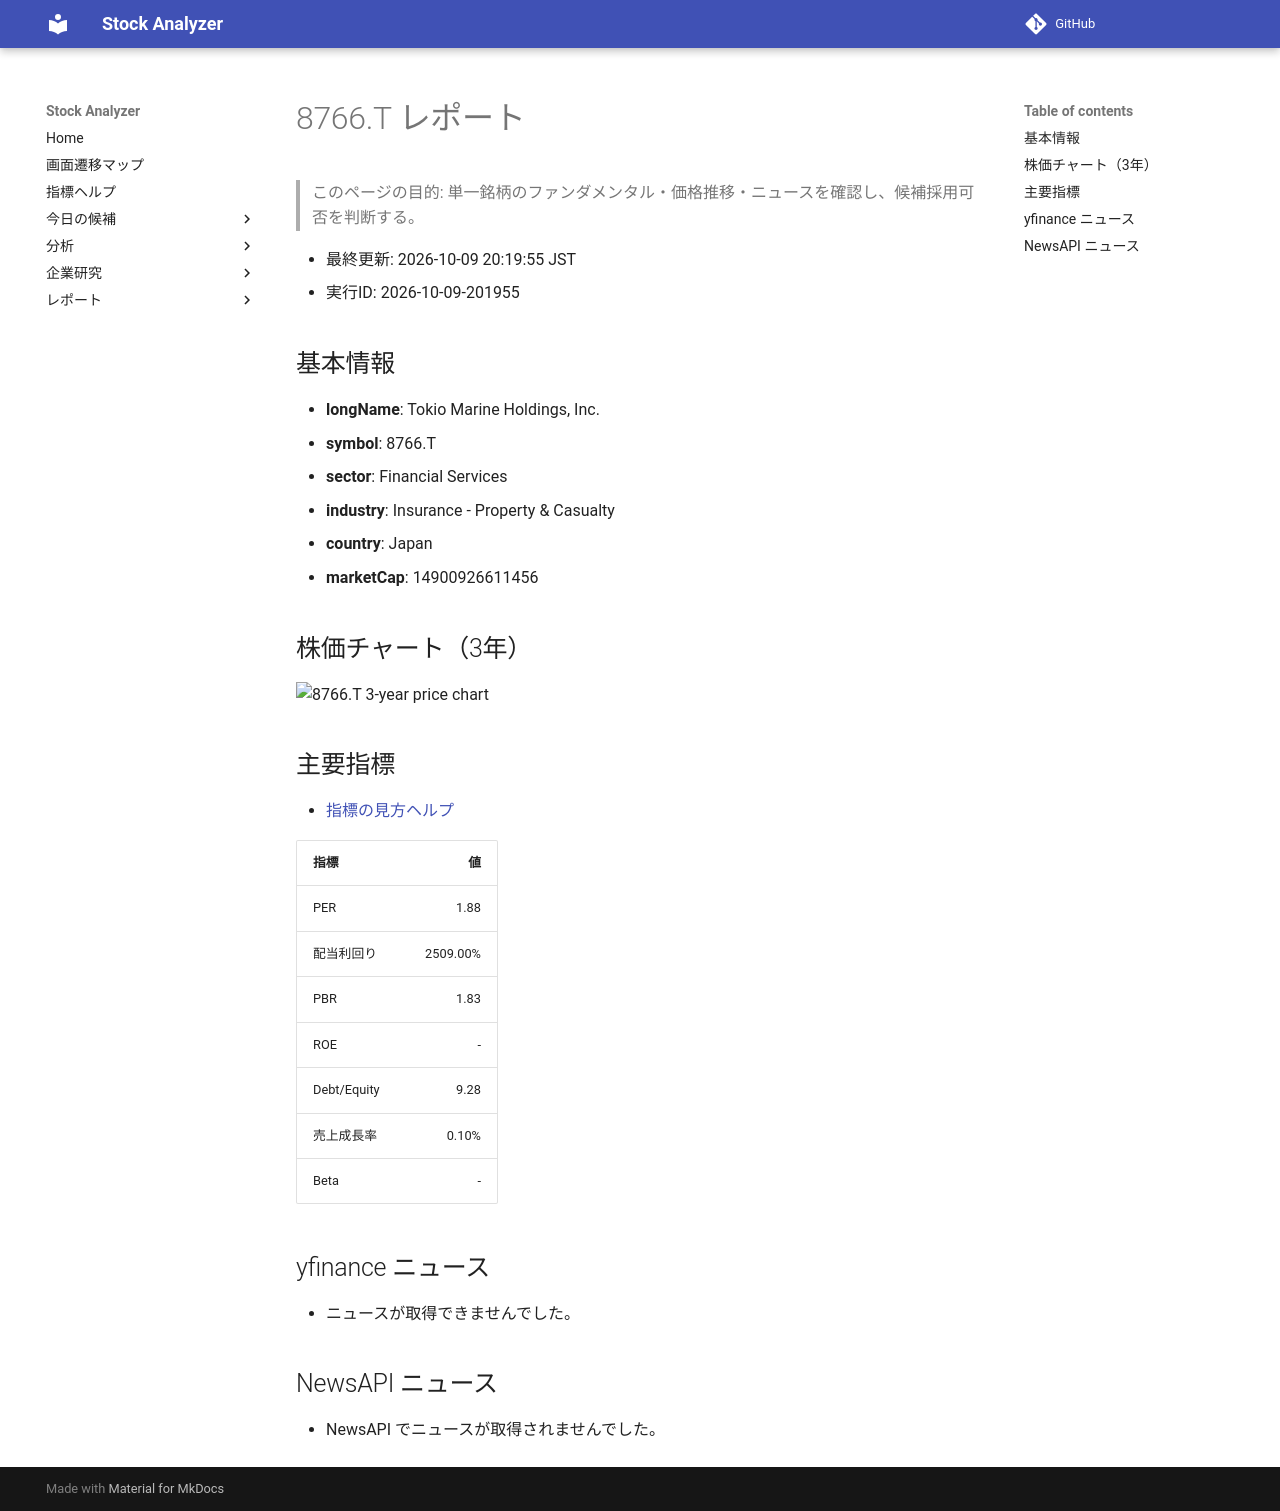

repository: Yumi-note/Making-APP · page: reports/2026-10-09/201955/8766_T/index.html · generator: mkdocs

# 8766.T レポート

> このページの目的: 単一銘柄のファンダメンタル・価格推移・ニュースを確認し、候補採用可否を判断する。

- 最終更新: 2026-10-09 20:19:55 JST
- 実行ID: 2026-10-09-201955

## 基本情報

- **longName**: Tokio Marine Holdings, Inc.
- **symbol**: 8766.T
- **sector**: Financial Services
- **industry**: Insurance - Property & Casualty
- **country**: Japan
- **marketCap**: 14900926611456

## 株価チャート（3年）

![8766.T 3-year price chart](8766_T_3y.png)

## 主要指標

- [指標の見方ヘルプ](../../../../indicators.md)

| 指標 | 値 |
|---|---:|
| PER | 1.88 |
| 配当利回り | 2509.00% |
| PBR | 1.83 |
| ROE | - |
| Debt/Equity | 9.28 |
| 売上成長率 | 0.10% |
| Beta | - |

## yfinance ニュース

- ニュースが取得できませんでした。

## NewsAPI ニュース

- NewsAPI でニュースが取得されませんでした。
